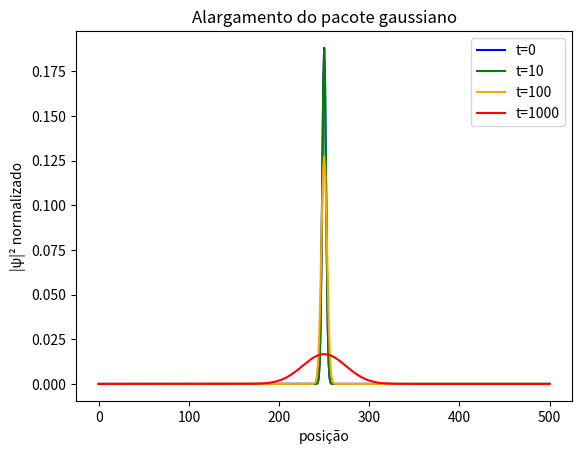

Write the Python code that produced this figure.
import numpy as np
import matplotlib.pyplot as plt

DeltaX = 1
DeltaT = 0.1
D =0.001+ 0.5j
nt= 1001
nx = 501
meio =int((nx-1)/2)
u =np.zeros((nt,nx), dtype=complex)
p=np.zeros((nt,nx))
meio = int((nx-1)/2)
x = np.arange(nx)          
sigma = 3
u[0] = np.exp(-0.5*((x - meio)/sigma)**2)   

i=1
for i in range (1,nt):
    j=1
    for j in range (1,nx-1):
        u[i,j] = u[i-1,j] + ((D*DeltaT)/((DeltaX)**2))*(u[i-1,j+1]-2*u[i-1,j]+ u[i-1,j-1])
        j=j+1   
    i = i+1

p=(u*u.conjugate()).real
tempos = [0, 10, 100, 1000]

cores = ['blue', 'green', 'orange', 'red']
for t, cor in zip(tempos, cores):
    curva = p[t]
    area = np.trapezoid(curva, x)   # ou np.trapz(curva, x) se numpy < 2.0
    curva_norm = curva / area
    plt.plot(x, curva_norm, color=cor, label=f"t={t}")

plt.legend()
plt.xlabel("posição")
plt.ylabel("|ψ|² normalizado")
plt.title("Alargamento do pacote gaussiano")
plt.show()
